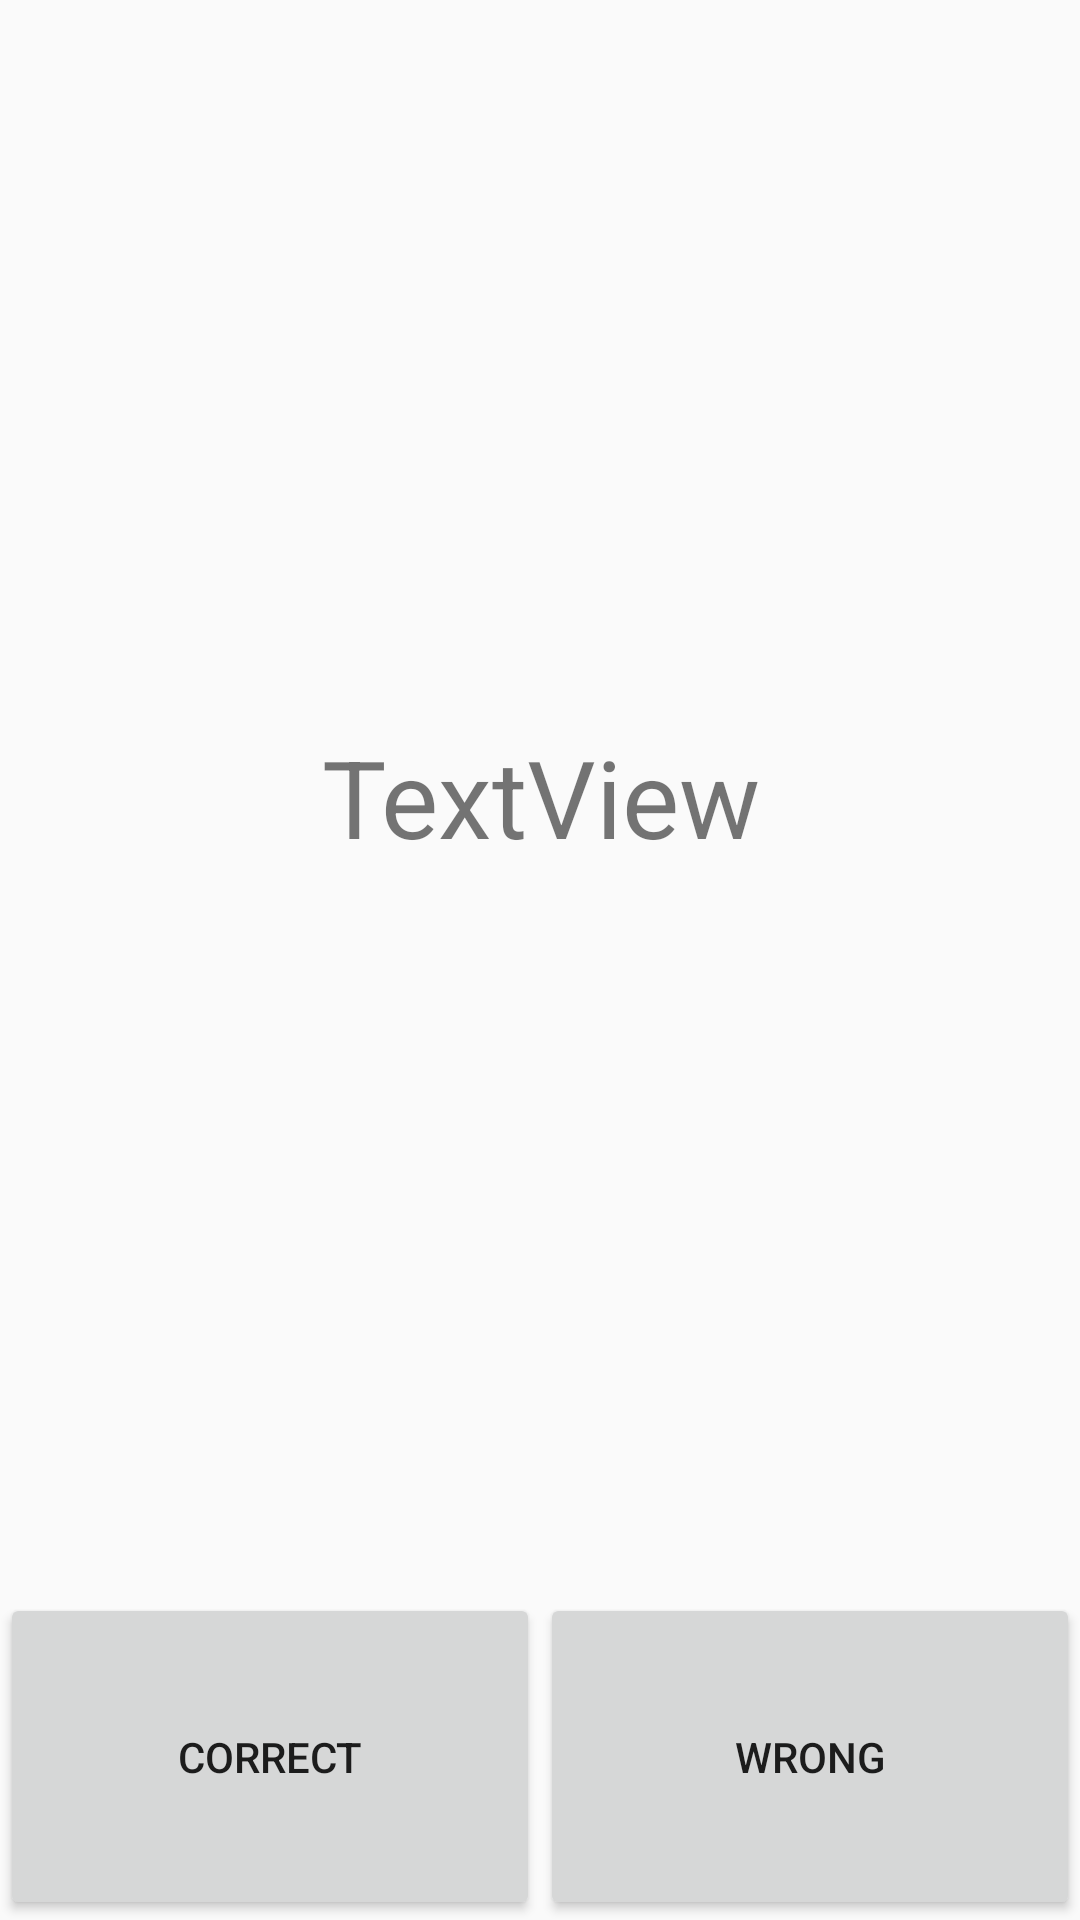

Layout XML and referenced resources for this Android screen:
<!-- AndroidManifest.xml: application theme AppTheme -->
<!-- res/layout/fragment_answer.xml -->
<android.support.constraint.ConstraintLayout xmlns:android="http://schemas.android.com/apk/res/android"
    xmlns:app="http://schemas.android.com/apk/res-auto"
    xmlns:tools="http://schemas.android.com/tools"
    android:layout_width="match_parent"
    android:layout_height="match_parent"
    tools:context="com.github.bwindsor.pairlearnapp.AnswerFragment">

    

    <TextView
        android:id="@+id/answer_text"
        android:layout_width="0dp"
        android:layout_height="0dp"
        android:layout_marginBottom="0dp"
        android:layout_marginLeft="0dp"
        android:layout_marginRight="0dp"
        android:layout_marginTop="0dp"
        android:gravity="center"
        android:text="TextView"
        android:textAlignment="center"
        android:textSize="36sp"
        app:layout_constraintBottom_toTopOf="@+id/guideline2"
        app:layout_constraintHorizontal_bias="0.0"
        app:layout_constraintLeft_toLeftOf="parent"
        app:layout_constraintRight_toRightOf="parent"
        app:layout_constraintTop_toTopOf="parent"
        app:layout_constraintVertical_bias="0.0" />

    <Button
        android:id="@+id/answer_button_wrong"
        android:layout_width="0pt"
        android:layout_height="0dp"
        android:layout_marginBottom="0dp"
        android:layout_marginLeft="0dp"
        android:layout_marginRight="0dp"
        android:layout_marginTop="0dp"
        android:onClick="onWrongButtonPressed"
        android:text="@string/incorrect_button_text"
        app:layout_constraintBottom_toBottomOf="parent"
        app:layout_constraintHorizontal_bias="1.0"
        app:layout_constraintLeft_toLeftOf="@+id/guideline"
        app:layout_constraintRight_toRightOf="parent"
        app:layout_constraintTop_toTopOf="@+id/guideline2"
        app:layout_constraintVertical_bias="0.0" />

    <Button
        android:id="@+id/answer_button_correct"
        android:layout_width="0pt"
        android:layout_height="0dp"
        android:layout_marginBottom="0dp"
        android:layout_marginLeft="0dp"
        android:layout_marginRight="0dp"
        android:layout_marginTop="0dp"
        android:onClick="onCorrectButtonPressed"
        android:text="@string/correct_button_text"
        android:textAppearance="@style/TextAppearance.AppCompat.Widget.Button"
        app:layout_constraintBottom_toBottomOf="parent"
        app:layout_constraintHorizontal_bias="0.0"
        app:layout_constraintLeft_toLeftOf="parent"
        app:layout_constraintRight_toLeftOf="@+id/guideline"
        app:layout_constraintTop_toTopOf="@+id/guideline2"
        app:layout_constraintVertical_bias="0.0" />

    <android.support.constraint.Guideline
        android:layout_width="wrap_content"
        android:layout_height="wrap_content"
        android:id="@+id/guideline"
        android:orientation="vertical"
        app:layout_constraintGuide_percent="0.5" />

    <android.support.constraint.Guideline
        android:layout_width="wrap_content"
        android:layout_height="wrap_content"
        android:id="@+id/guideline2"
        android:orientation="horizontal"
        app:layout_constraintGuide_end="109dp" />
</android.support.constraint.ConstraintLayout>
<!-- resources referenced by this layout -->
<resources>
  <string name="correct_button_text">Correct</string>
  <string name="incorrect_button_text">Wrong</string>
  <style name="AppTheme" parent="Theme.AppCompat.Light.DarkActionBar">
          
          <item name="colorPrimary">@color/colorPrimary</item>
          <item name="colorPrimaryDark">@color/colorPrimaryDark</item>
          <item name="colorAccent">@color/colorAccent</item>
          <item name="android:activatedBackgroundIndicator">@drawable/activated_background</item>
  
      </style>
  <!-- not gathered from this repository: default colours our renderer supplied (Android Studio template values) -->
  <color name="colorPrimary">#FF6200EE</color>
  <color name="colorPrimaryDark">#FF3700B3</color>
  <color name="colorAccent">#FF03DAC5</color>
</resources>
